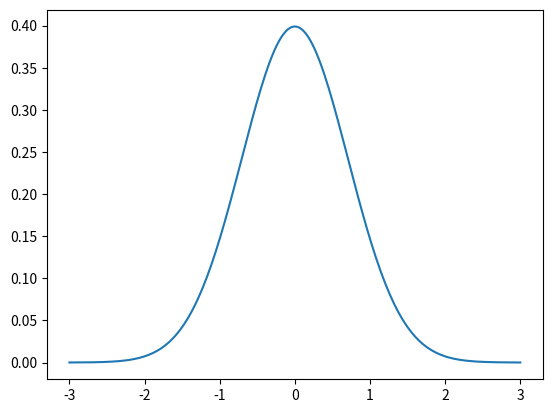

Write Python code to recreate this figure. (Note: this script raises an exception after producing the figure.)
# Exercise 7.28
# Author: Noah Waterfield Price

import numpy as np
import matplotlib.pyplot as plt


class Integral:

    def __init__(self, f, a, n=100):
        self.f = f
        self.a = a
        self.n = n

    def __call__(self, x):
        if isinstance(x, (float, int)):
            return self.trapezoidal_vecsum(self.f, self.a, x, self.n)
        else:
            return self.difference_equation(self.f, self.a, x)

    @staticmethod
    def trapezoidal_vecsum(f, a, x, n):
        h = (x - a) / float(n)
        I = 0.5 * (f(a) + f(x))
        xlist = np.linspace(a + h, x - h, n - 1)
        I += np.sum(f(xlist))
        I *= h
        return I

    @staticmethod
    def difference_equation(f, a, x):
        f_ = f(x)
        F = np.zeros_like(x)
        F[0] = 0
        for k in xrange(1, len(x)):
            F[k] = F[k - 1] + 0.5 * (x[k] - x[k - 1]) * (f_[k - 1] + f_[k])
        return F


def g(t):
    return 1. / np.sqrt(2 * np.pi) * np.exp(-t ** 2)
F = Integral(g, 0)
x = np.linspace(-3, 3, 201)
plt.plot(x, g(x))
plt.plot(x, F(x))
plt.legend(['g(x)', 'F(x)'], loc=2)
plt.show()
